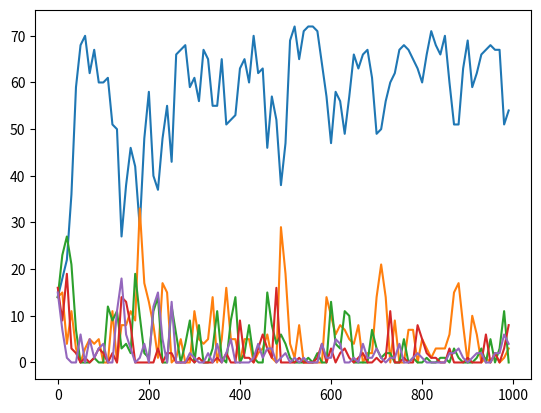

Reproduce this figure in Python.
import random
import numpy as np
import math
import matplotlib.pyplot as plt

# Dradel Roles:
#   0: Nothing
#   1: Add 1 To Pot
#   2: Take floor(1/2 of pot)
#   3: Take whole Pot

# Experiments:
#   0: Nothing, Base Game
#   ...

#Experiment Constants
STARTING_COINS = 15     # How Many coins do the players start with
NUM_PLAYERS = 5         # How many players are in the simulation (Need to modify the plot code to show them all)
EXPERIMENT = 0          # What version of the code to run, see note above (UNUSED)
NUM_ROUNDS = 1000       # Total Number of rounds to run before terminating
RESOLUTION = 10         # Total Number of Rounds between the data points that are shown on the final graph


#Variables
playerScores = np.ones(NUM_PLAYERS) * STARTING_COINS        # Current coin counts for all the players
pot = 0             #Current pot to pull from
scoreTracker = np.zeros([math.floor(NUM_ROUNDS/RESOLUTION),NUM_PLAYERS + 1], dtype = int)  # Matrix to track scores for plotting

# Coin Manager Functions
def nothing(players, pot, playerNum):
    return (players, pot)

def addOne(players, pot, playerNum):
    # get the current player
    player = players[playerNum]
    
    #get the current pot state
    newPot = pot

    # check if the current player has enough coins
    if player > 0:
        # modify the curr player coin count
        player = player - 1
        
        # modify the current pot
        newPot = newPot + 1

    # update the local board state
    players[playerNum] = player

    # return the new board state
    return (players,newPot)

def takeHalf(players, pot, playerNum):
    # get the current player
    player = players[playerNum]

    # calc half the pot
    halfPot = math.floor(pot/2)
    
    # modify the curr player coin count
    player = player + halfPot

    # modify the curr pot value
    newPot = pot - halfPot

    # update the local board state
    players[playerNum] = player

    # Return the new board state
    return (players, newPot)

def takeAll(players, pot, playerNum):
    # get curr player
    player = players[playerNum]

    # modify curr player coin count
    player = player + pot

    # modify the current pot value
    newPot = 0

    # update the local board state
    players[playerNum] = player
    
    # Everyone adds coins back into the pot after a take
    (players, newPot) = startRound(players, newPot)

    # return the new board state
    return (players, newPot)

def startRound(players, pot):
    # keep track of the coins to add to the pot
    addToPot = 0
    # for all the players
    for player in range(0, len(players)):
        # get the current player
        currPlayer = players[player]
        # If the player can add a coin
        if currPlayer > 0:
            # take a coin from the player
            currPlayer -= 1
            # add to the pot
            addToPot += 1
        #update the local board state
        players[player] = currPlayer
    
    newPot = pot + addToPot
    # return how many coins need to be added to the pot
    return (players, newPot)

# switch case for all the rolls that the player can get depending on the PRNG
rolls = {
        0: nothing,
        1: addOne,
        2: takeHalf,
        3: takeAll}


# Main Function
# Play every round
for roundNum in range(0,NUM_ROUNDS):
    # Start the round by adding coins to the pot
    (playerScores, pot) = startRound(playerScores, pot)
    # players take turns in order
    for player in range(len(playerScores)):
        # take a roll
        roll = random.randint(0,3)
        # play by the functions defined above
        rollEffect = rolls.get(roll, "Nothing")
        # update the global board state with the result from the function call
        (playerScores, pot) = rollEffect(playerScores, pot, player)

    # 
    if roundNum % RESOLUTION == 0:
        #print("Round: {} Players: {} Pot: {}".format(roundNum, playerScores, pot))
        # calculate index to insert data into (for some reason python 3 doesnt let me do this inline)
        index = math.floor(roundNum/RESOLUTION)
        # set the values into the tracking matrix
        scoreTracker[index, 0] = roundNum
        scoreTracker[index, 1:] = playerScores

# plot the data collected
plotRange = np.arange((NUM_ROUNDS/RESOLUTION))*RESOLUTION

# define the plot UPDATE THIS IF YOU CHANGE NUM PLAYERS
plt.plot(plotRange, scoreTracker[:,1], 
        plotRange, scoreTracker[:,2], 
        plotRange, scoreTracker[:,3],
        plotRange, scoreTracker[:,4],
        plotRange, scoreTracker[:,5])
plt.show()
